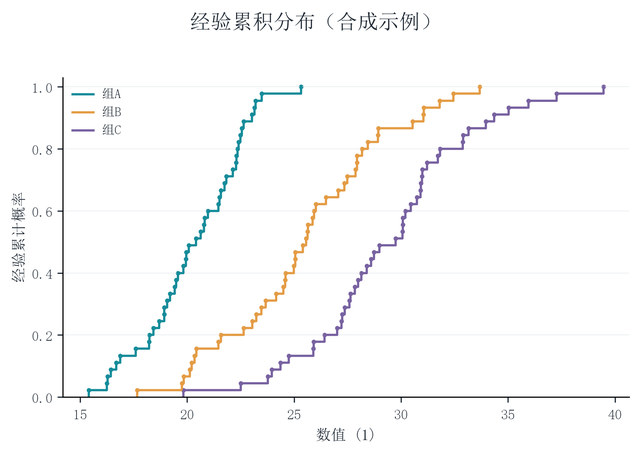

Source data for this figure (header and first rows):
group, sample_id, value
组A, A001, 21.58
组A, A002, 22.13
组A, A003, 19.07
组A, A004, 22.3
组A, A005, 19.57
组A, A006, 20.42
组A, A007, 20.8
组A, A008, 16.87
组A, A009, 23.16
组A, A010, 22.3
组A, A011, 18.22
组A, A012, 18.24
组A, A013, 22.56
组A, A014, 16.28
组A, A015, 19.83
组A, A016, 22.4
组A, A017, 23.48
组A, A018, 18.7
组A, A019, 15.4
组A, A020, 21.47
组A, A021, 19.48
组A, A022, 22.37
组A, A023, 21.52
组A, A024, 16.68
组A, A025, 20.64
组A, A026, 19.42
组A, A027, 19.97
组A, A028, 16.43
组A, A029, 18.42
组A, A030, 19.95
组A, A031, 16.24
组A, A032, 20.81
组A, A033, 17.6
组A, A034, 21.84
组A, A035, 18.93
组A, A036, 23.03
组A, A037, 22.49
组A, A038, 21.75
组A, A039, 19.2
组A, A040, 25.32
组A, A041, 22.64
组A, A042, 20.97
组A, A043, 18.92
组A, A044, 23.2
组A, A045, 20.08
组B, B001, 25.41
组B, B002, 28.18
组B, B003, 27.94
组B, B004, 32.45
组B, B005, 25.56
组B, B006, 24.59
组B, B007, 25.05
组B, B008, 30.55
组B, B009, 20.35
组B, B010, 17.67
组B, B011, 25.64
组B, B012, 27.34
组B, B013, 23.05
组B, B014, 27.87
组B, B015, 25.65
... 75 more rows
